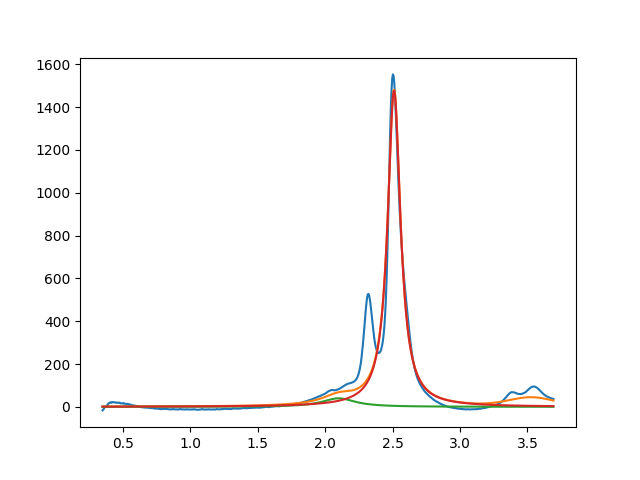

The data file committed next to this chart (first rows):
2.099999999999999645e+00, 3.999999973869860526e+01, 2.999999999999999334e-01, 9.488132691760015950e-10
2.511157247476988541e+00, 1.478177530112403019e+03, 1.153707994941082782e-01, 1.149335049600994204e-20
3.532719534946641815e+00, 3.999999990742250588e+01, 3.947965142466107746e-01, 9.999999927065152949e-01
